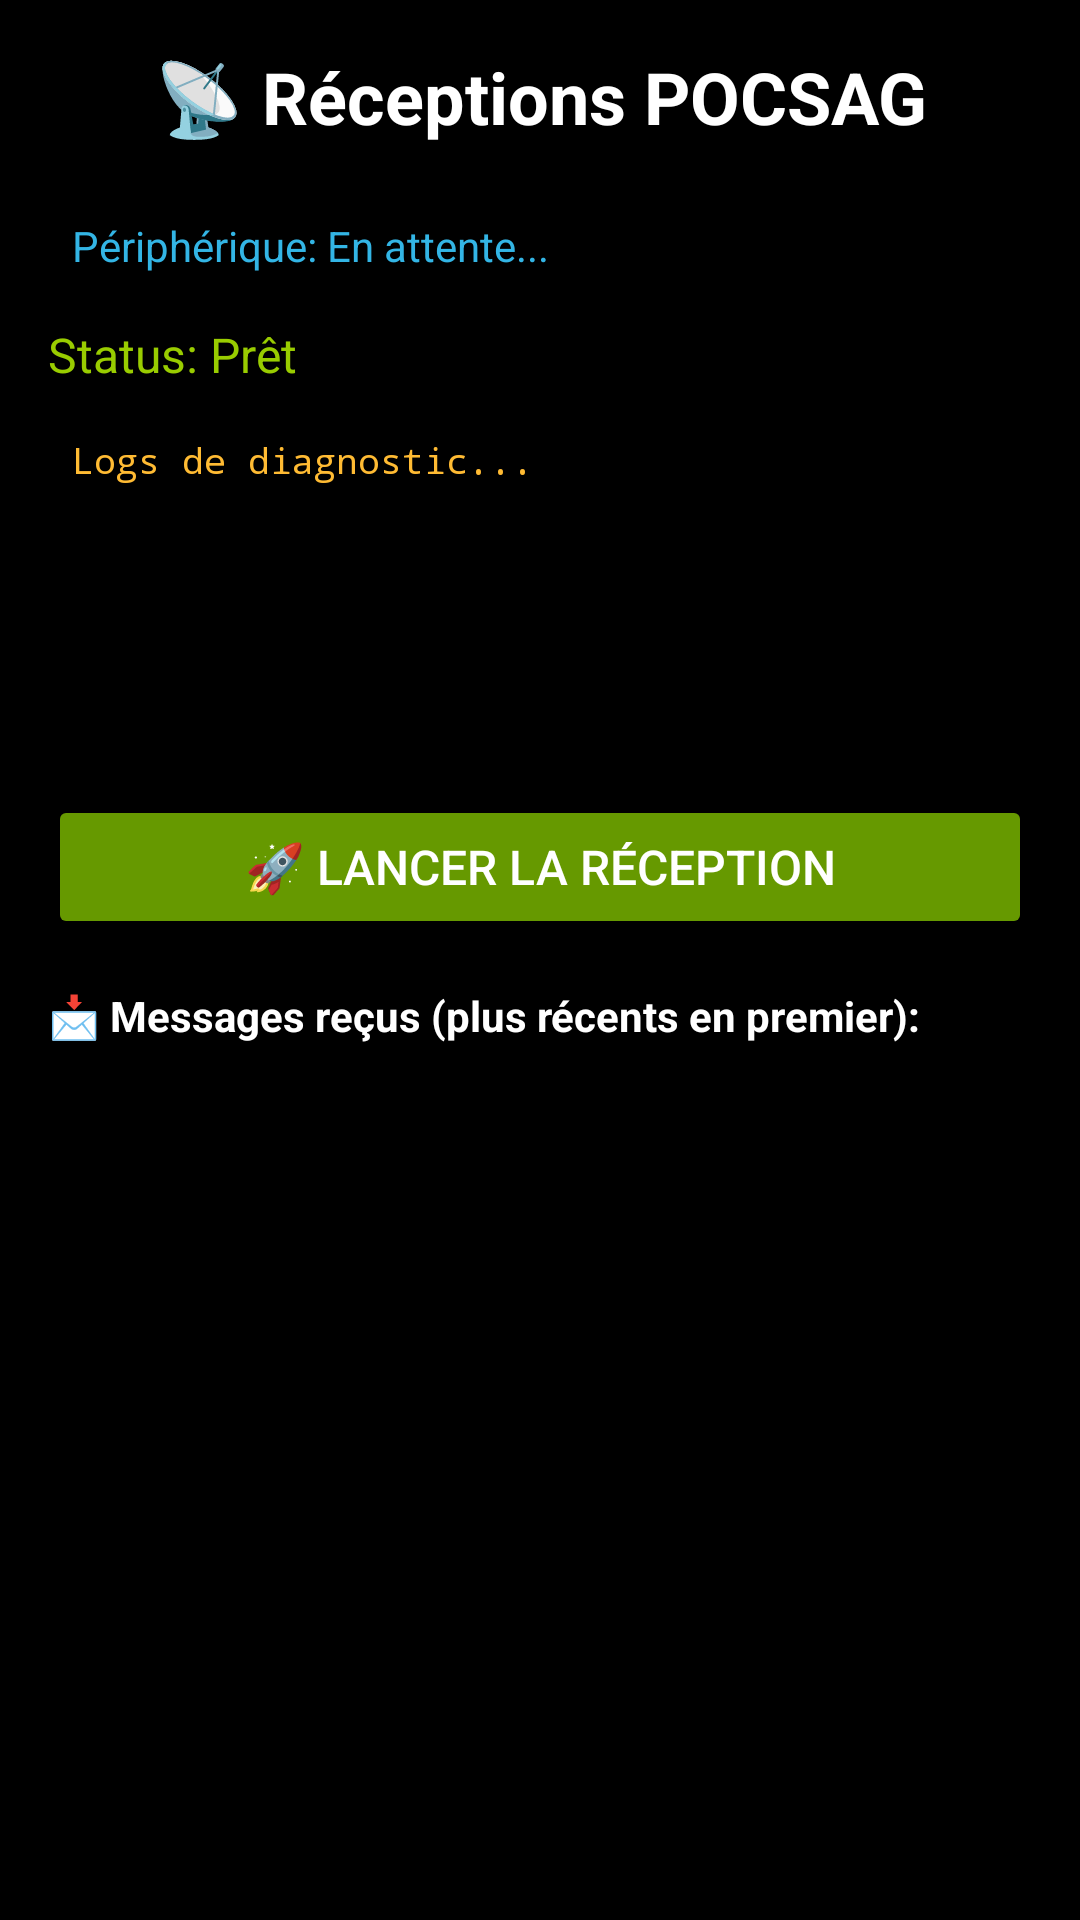

Reconstruct the res/layout file that produces this screen, plus the resources it refers to.
<!-- AndroidManifest.xml: application theme Theme.PocSagSdr -->
<!-- res/layout/activity_reception.xml -->
<?xml version="1.0" encoding="utf-8"?>
<LinearLayout xmlns:android="http://schemas.android.com/apk/res/android"
    android:layout_width="match_parent"
    android:layout_height="match_parent"
    android:orientation="vertical"
    android:padding="16dp"
    android:background="@android:color/black">

    <TextView
        android:layout_width="match_parent"
        android:layout_height="wrap_content"
        android:text="📡 Réceptions POCSAG"
        android:textAlignment="center"
        android:textSize="24sp"
        android:textStyle="bold"
        android:textColor="@android:color/white"
        android:layout_marginBottom="16dp" />

    <TextView
        android:id="@+id/deviceInfoText"
        android:layout_width="match_parent"
        android:layout_height="wrap_content"
        android:text="Périphérique: En attente..."
        android:textSize="14sp"
        android:textColor="@android:color/holo_blue_light"
        android:background="@android:color/black"
        android:padding="8dp"
        android:layout_marginBottom="8dp" />

    <TextView
        android:id="@+id/statusText"
        android:layout_width="match_parent"
        android:layout_height="wrap_content"
        android:text="Status: Prêt"
        android:textSize="16sp"
        android:textColor="@android:color/holo_green_light"
        android:layout_marginBottom="8dp" />

    <ScrollView
        android:layout_width="match_parent"
        android:layout_height="120dp"
        android:layout_marginBottom="8dp">

        <TextView
            android:id="@+id/debugText"
            android:layout_width="match_parent"
            android:layout_height="wrap_content"
            android:text="Logs de diagnostic..."
            android:textSize="12sp"
            android:textColor="@android:color/holo_orange_light"
            android:background="@android:color/black"
            android:padding="8dp"
            android:fontFamily="monospace" />
    </ScrollView>

    <Button
        android:id="@+id/startStopButton"
        android:layout_width="match_parent"
        android:layout_height="wrap_content"
        android:text="🚀 Lancer la réception"
        android:backgroundTint="@android:color/holo_green_dark"
        android:textColor="@android:color/white"
        android:textSize="16sp"
        android:layout_marginBottom="16dp" />

    <TextView
        android:layout_width="match_parent"
        android:layout_height="wrap_content"
        android:text="📩 Messages reçus (plus récents en premier):"
        android:textColor="@android:color/white"
        android:textStyle="bold"
        android:layout_marginBottom="8dp" />

    <androidx.recyclerview.widget.RecyclerView
        android:id="@+id/messagesRecyclerView"
        android:layout_width="match_parent"
        android:layout_height="0dp"
        android:layout_weight="1"
        android:background="@android:color/black" />

</LinearLayout>
<!-- resources referenced by this layout -->
<resources>
  <style name="Theme.PocSagSdr" parent="Theme.MaterialComponents.DayNight.DarkActionBar">
          
          <item name="colorPrimary">@android:color/holo_blue_dark</item>
          <item name="colorPrimaryVariant">@android:color/holo_blue_light</item>
          <item name="colorOnPrimary">@android:color/white</item>
          
          <item name="colorSecondary">@android:color/holo_orange_dark</item>
          <item name="colorSecondaryVariant">@android:color/holo_orange_light</item>
          <item name="colorOnSecondary">@android:color/black</item>
          
          <item name="android:statusBarColor" tools:targetApi="l">?attr/colorPrimaryVariant</item>
          
      </style>
</resources>
